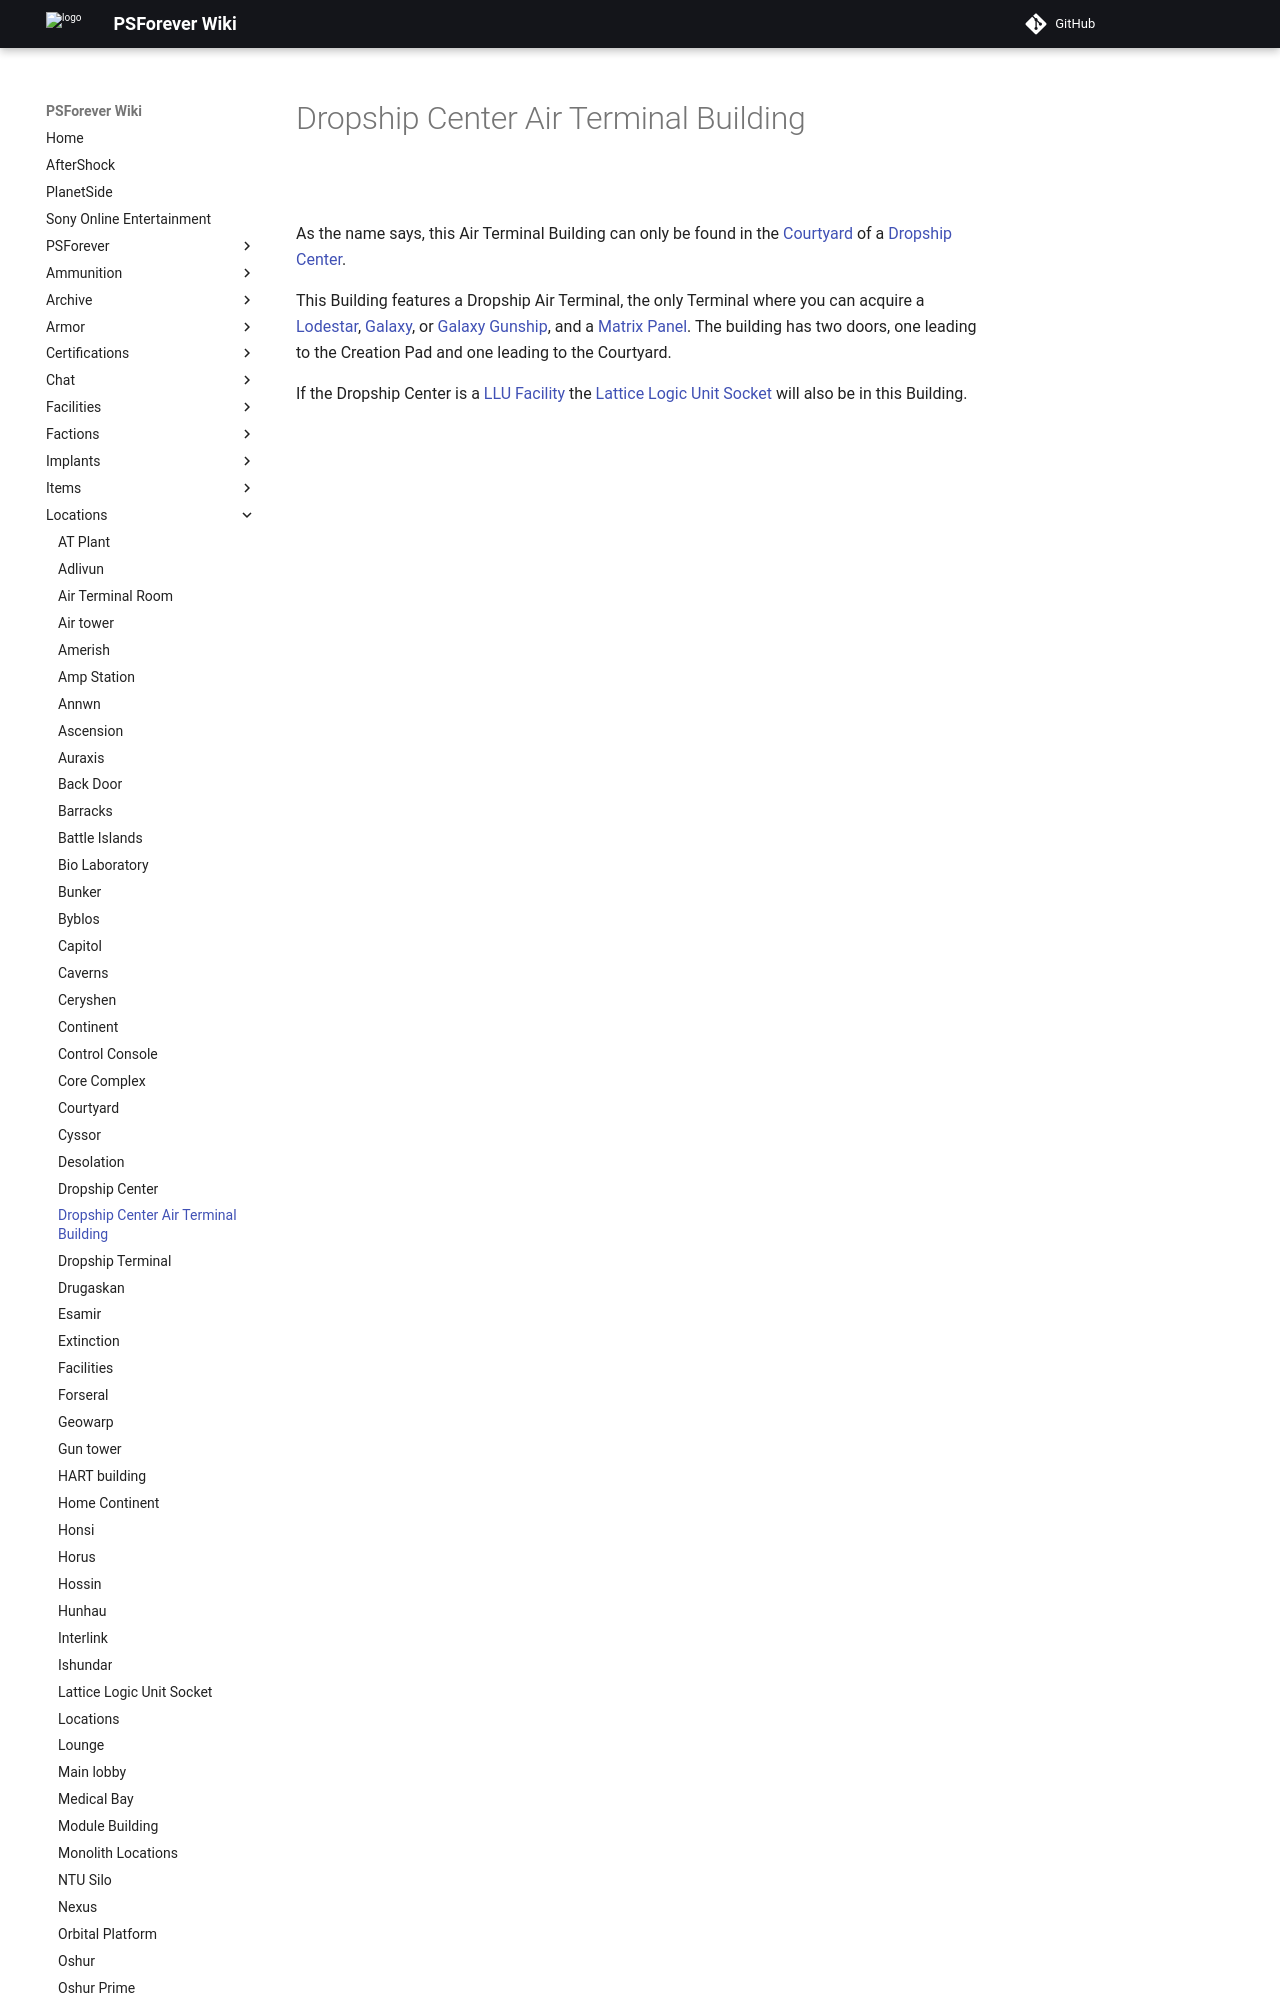

repository: psforever/wiki · page: locations/Dropship_Center_Air_Terminal_Building/index.html · generator: mkdocs

# Dropship Center Air Terminal Building

![](../images/DCAirTerminal.jpg "DCAirTerminal.jpg")

As the name says, this Air Terminal Building can only be found in the
[Courtyard](Courtyard.md) of a [Dropship Center](Dropship_Center.md).
